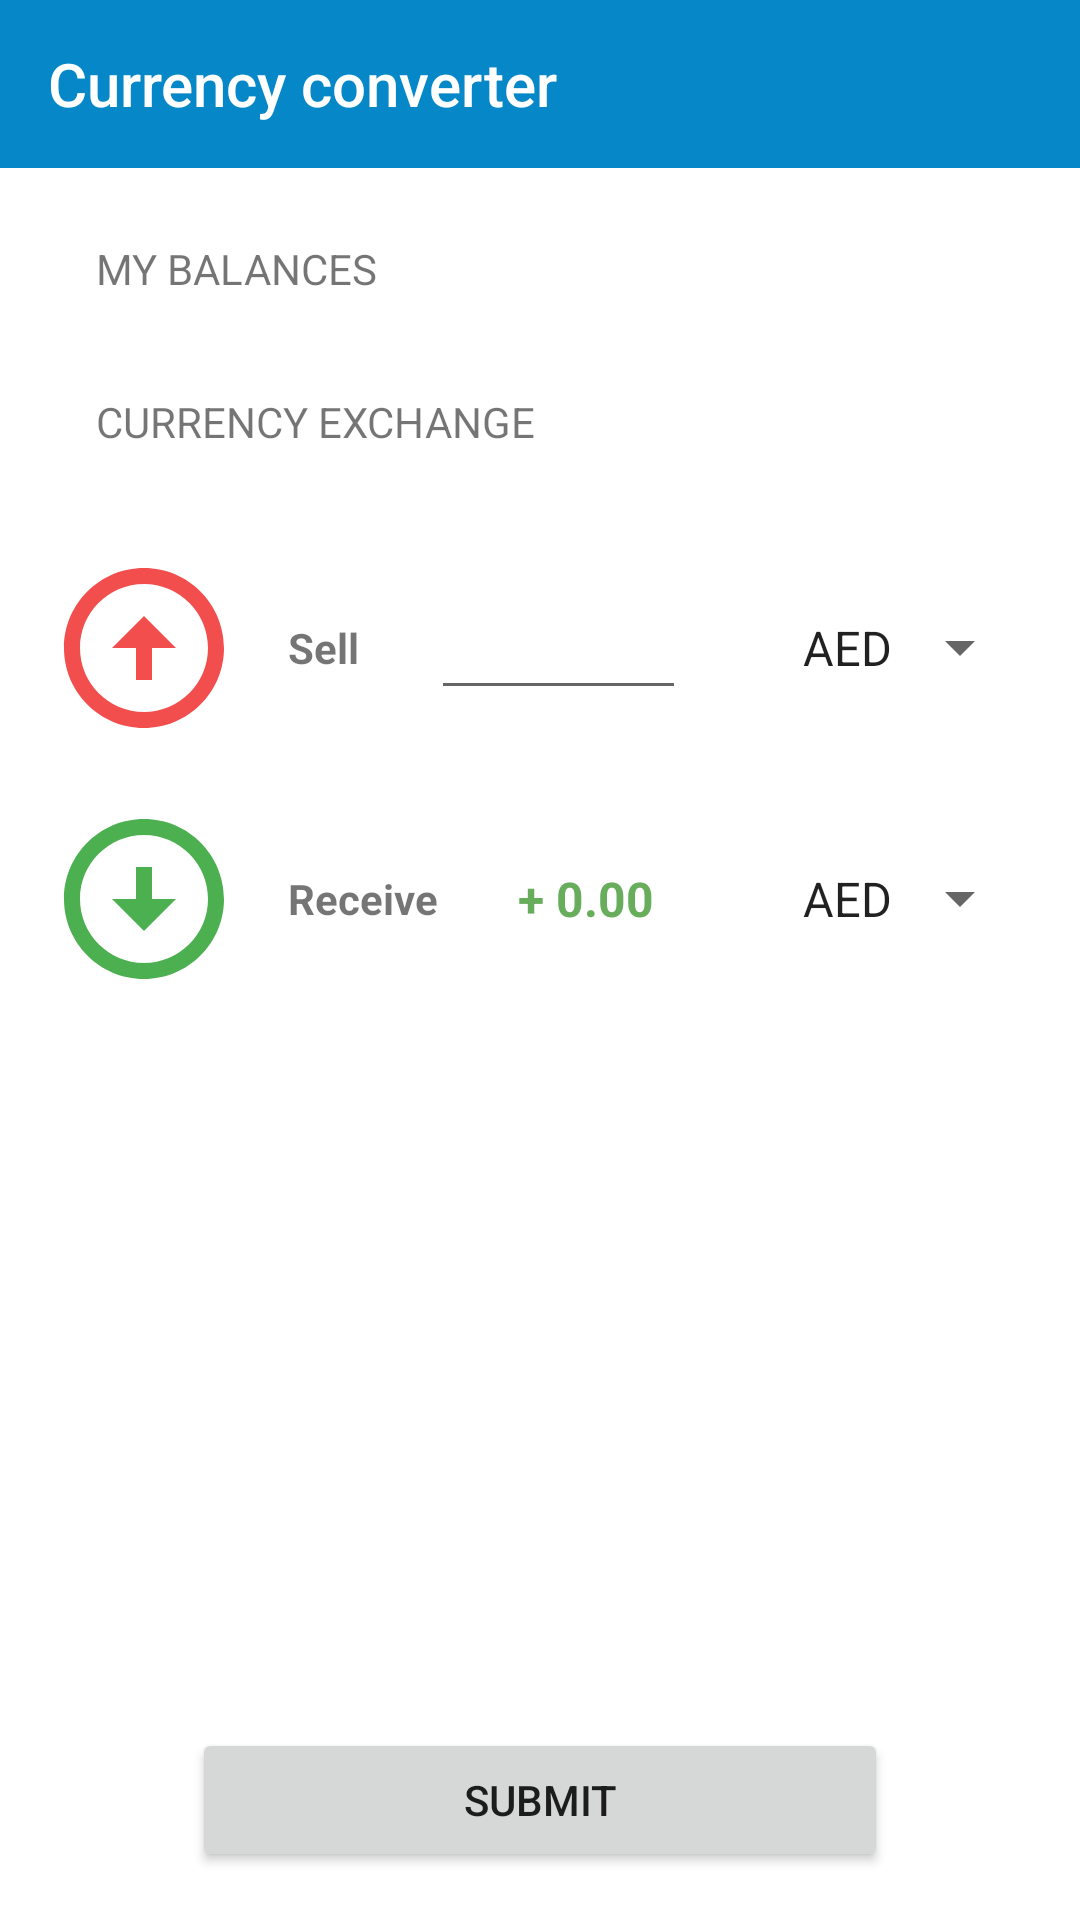

Android layout source for this screen:
<!-- AndroidManifest.xml: application theme Theme.CurrencyExchanger -->
<!-- res/layout/fragment_home.xml -->
<?xml version="1.0" encoding="utf-8"?>
<androidx.constraintlayout.widget.ConstraintLayout xmlns:android="http://schemas.android.com/apk/res/android"
    xmlns:app="http://schemas.android.com/apk/res-auto"
    xmlns:tools="http://schemas.android.com/tools"
    android:layout_width="match_parent"
    android:layout_height="match_parent">

    <com.google.android.material.appbar.AppBarLayout
        android:id="@+id/appBarLayout"
        android:layout_width="match_parent"
        android:layout_height="wrap_content"
        android:background="@color/white"
        app:layout_constraintEnd_toEndOf="parent"
        app:layout_constraintStart_toStartOf="parent"
        app:layout_constraintTop_toTopOf="parent">

        <com.google.android.material.appbar.MaterialToolbar
            android:id="@+id/topAppBar"
            style="@style/Widget.MaterialComponents.Toolbar.Primary"
            android:layout_width="match_parent"
            android:layout_height="?attr/actionBarSize"
            app:layout_constraintEnd_toEndOf="parent"
            app:layout_constraintStart_toStartOf="parent"
            app:layout_constraintTop_toTopOf="parent">

            <TextView
                android:id="@+id/textView"
                style="@style/TextAppearance.AppCompat.Widget.ActionBar.Title"
                android:layout_width="match_parent"
                android:layout_height="wrap_content"
                android:layout_gravity="center"
                android:text="@string/app_name"
                android:textColor="@color/white" />

        </com.google.android.material.appbar.MaterialToolbar>

    </com.google.android.material.appbar.AppBarLayout>


    <androidx.recyclerview.widget.RecyclerView
        android:id="@+id/currency_recycler"
        android:layout_width="wrap_content"
        android:layout_height="wrap_content"
        android:layout_marginStart="16dp"
        android:layout_marginTop="16dp"
        android:layout_marginEnd="16dp"
        android:orientation="horizontal"
        app:layout_constraintEnd_toEndOf="parent"
        app:layout_constraintStart_toStartOf="parent"
        app:layout_constraintTop_toBottomOf="@+id/tv_my_balance" />

    <TextView
        android:id="@+id/tv_my_balance"
        android:layout_width="wrap_content"
        android:layout_height="wrap_content"
        android:layout_marginStart="8dp"
        android:layout_marginTop="24dp"
        android:paddingStart="24dp"
        android:paddingEnd="24dp"
        android:text="@string/my_balance"
        app:layout_constraintStart_toStartOf="parent"
        app:layout_constraintTop_toBottomOf="@+id/appBarLayout" />

    <TextView
        android:id="@+id/tv_currency_exchange"
        android:layout_width="wrap_content"
        android:layout_height="wrap_content"
        android:layout_marginStart="8dp"
        android:layout_marginTop="16dp"
        android:paddingStart="24dp"
        android:paddingEnd="24dp"
        android:text="@string/currency_exchange"
        app:layout_constraintStart_toStartOf="parent"
        app:layout_constraintTop_toBottomOf="@+id/currency_recycler" />

    <androidx.constraintlayout.widget.ConstraintLayout
        android:id="@+id/cl_sell"
        android:layout_width="0dp"
        android:layout_height="wrap_content"
        android:layout_marginTop="24dp"
        app:layout_constraintEnd_toEndOf="parent"
        app:layout_constraintStart_toStartOf="parent"
        app:layout_constraintTop_toBottomOf="@+id/tv_currency_exchange">

        <ImageView
            android:id="@+id/iv_up"
            android:layout_width="wrap_content"
            android:layout_height="wrap_content"
            android:layout_marginStart="16dp"
            app:layout_constraintBottom_toBottomOf="parent"
            app:layout_constraintStart_toStartOf="@id/cl_sell"
            app:layout_constraintTop_toTopOf="parent"
            app:srcCompat="@drawable/ic_baseline_arrow_circle_up_64" />

        <TextView
            android:id="@+id/tv_sell"
            android:layout_width="wrap_content"
            android:layout_height="wrap_content"
            android:layout_marginStart="16dp"
            android:text="@string/sell"
            android:textStyle="bold"
            app:layout_constraintBottom_toBottomOf="parent"
            app:layout_constraintStart_toEndOf="@+id/iv_up"
            app:layout_constraintTop_toTopOf="parent" />

        <Spinner
            android:id="@+id/sp_sell"
            android:layout_width="wrap_content"
            android:layout_height="wrap_content"
            android:layout_marginTop="16dp"
            android:layout_marginEnd="16dp"
            android:layout_marginBottom="16dp"
            android:entries="@array/currency_codes"
            android:padding="15dp"
            app:layout_constraintBottom_toBottomOf="parent"
            app:layout_constraintEnd_toEndOf="parent"
            app:layout_constraintTop_toTopOf="parent" />

        <EditText
            android:id="@+id/et_value"
            android:layout_width="0dp"
            android:layout_height="wrap_content"
            android:layout_marginStart="24dp"
            android:layout_marginEnd="16dp"
            android:ems="10"
            android:inputType="numberDecimal"
            app:layout_constraintBottom_toBottomOf="parent"
            app:layout_constraintEnd_toStartOf="@+id/sp_sell"
            app:layout_constraintStart_toEndOf="@+id/tv_sell"
            app:layout_constraintTop_toTopOf="parent" />

    </androidx.constraintlayout.widget.ConstraintLayout>

    <androidx.constraintlayout.widget.ConstraintLayout
        android:id="@+id/cl_receive"
        android:layout_width="0dp"
        android:layout_height="wrap_content"
        app:layout_constraintEnd_toEndOf="parent"
        app:layout_constraintStart_toStartOf="parent"
        app:layout_constraintTop_toBottomOf="@+id/cl_sell">

        <ImageView
            android:id="@+id/iv_down"
            android:layout_width="wrap_content"
            android:layout_height="wrap_content"
            android:layout_marginStart="16dp"
            app:layout_constraintBottom_toBottomOf="parent"
            app:layout_constraintStart_toStartOf="@id/cl_receive"
            app:layout_constraintTop_toTopOf="parent"
            app:srcCompat="@drawable/ic_baseline_arrow_circle_down_64" />

        <TextView
            android:id="@+id/tv_receive"
            android:layout_width="wrap_content"
            android:layout_height="wrap_content"
            android:layout_marginStart="16dp"
            android:text="@string/receive"
            android:textStyle="bold"
            app:layout_constraintBottom_toBottomOf="parent"
            app:layout_constraintStart_toEndOf="@+id/iv_down"
            app:layout_constraintTop_toTopOf="parent" />

        <Spinner
            android:id="@+id/sp_receive"
            android:layout_width="wrap_content"
            android:layout_height="wrap_content"
            android:layout_marginTop="16dp"
            android:layout_marginEnd="16dp"
            android:layout_marginBottom="16dp"
            android:entries="@array/currency_codes"
            android:padding="15dp"
            app:layout_constraintBottom_toBottomOf="parent"
            app:layout_constraintEnd_toEndOf="parent"
            app:layout_constraintTop_toTopOf="parent" />

        <TextView
            android:id="@+id/tv_receive_value"
            android:layout_width="wrap_content"
            android:layout_height="wrap_content"
            android:text="+ 0.00"
            android:textColor="@color/green_accent"
            android:textSize="16dp"
            android:textStyle="bold"
            app:layout_constraintBottom_toBottomOf="parent"
            app:layout_constraintEnd_toStartOf="@+id/sp_receive"
            app:layout_constraintStart_toEndOf="@+id/tv_receive"
            app:layout_constraintTop_toTopOf="parent" />

    </androidx.constraintlayout.widget.ConstraintLayout>

    <Button
        android:id="@+id/btn_submit"
        android:layout_width="0dp"
        android:layout_height="wrap_content"
        android:layout_marginStart="64dp"
        android:layout_marginEnd="64dp"
        android:layout_marginBottom="16dp"
        android:text="@string/submit"
        app:layout_constraintBottom_toBottomOf="parent"
        app:layout_constraintEnd_toEndOf="parent"
        app:layout_constraintStart_toStartOf="parent" />

    <ProgressBar
        android:id="@+id/progressBar"
        android:layout_width="wrap_content"
        android:layout_height="wrap_content"
        android:visibility="gone"
        app:layout_constraintBottom_toBottomOf="parent"
        app:layout_constraintEnd_toEndOf="parent"
        app:layout_constraintStart_toStartOf="parent"
        tools:visibility="visible" />

</androidx.constraintlayout.widget.ConstraintLayout>
<!-- resources referenced by this layout -->
<resources>
  <color name="green_accent">#67ad5b</color>
  <color name="white">#FFFFFFFF</color>
  <!-- drawable ic_baseline_arrow_circle_down_64 (drawable) -->
  <vector xmlns:android="http://schemas.android.com/apk/res/android"
      android:width="64dp"
      android:height="64dp"
      android:viewportWidth="24"
      android:viewportHeight="24">
    <path
        android:fillColor="@color/green"
        android:pathData="M12,4c4.41,0 8,3.59 8,8s-3.59,8 -8,8s-8,-3.59 -8,-8S7.59,4 12,4M12,2C6.48,2 2,6.48 2,12c0,5.52 4.48,10 10,10c5.52,0 10,-4.48 10,-10C22,6.48 17.52,2 12,2L12,2zM13,12l0,-4h-2l0,4H8l4,4l4,-4H13z"/>
  </vector>
  <!-- drawable ic_baseline_arrow_circle_up_64 (drawable) -->
  <vector xmlns:android="http://schemas.android.com/apk/res/android"
      android:width="64dp"
      android:height="64dp"
      android:viewportWidth="24"
      android:viewportHeight="24">
    <path
        android:fillColor="@color/red"
        android:pathData="M12,20c-4.41,0 -8,-3.59 -8,-8s3.59,-8 8,-8s8,3.59 8,8S16.41,20 12,20M12,22c5.52,0 10,-4.48 10,-10c0,-5.52 -4.48,-10 -10,-10C6.48,2 2,6.48 2,12C2,17.52 6.48,22 12,22L12,22zM11,12l0,4h2l0,-4h3l-4,-4l-4,4H11z"/>
  </vector>
  <string name="app_name">Currency converter</string>
  <string name="currency_exchange">CURRENCY EXCHANGE</string>
  <string name="my_balance">MY BALANCES</string>
  <string name="receive">Receive</string>
  <string name="sell">Sell</string>
  <string name="submit">SUBMIT</string>
  <style name="Theme.CurrencyExchanger" parent="Theme.MaterialComponents.DayNight.NoActionBar">
          
          <item name="colorPrimary">@color/light_blue</item>
          <item name="colorPrimaryVariant">@color/light_blue</item>
          <item name="colorOnPrimary">@color/white</item>
          
          <item name="colorSecondary">@color/light_blue</item>
          <item name="colorSecondaryVariant">@color/light_blue</item>
          <item name="colorOnSecondary">@color/black</item>
          
          <item name="android:statusBarColor" tools:targetApi="l">?attr/colorPrimaryVariant</item>
          
      </style>
  <color name="green">#4caf50</color>
  <color name="red">#f24e4e</color>
  <color name="light_blue">#0687c8</color>
  <color name="black">#FF000000</color>
</resources>
